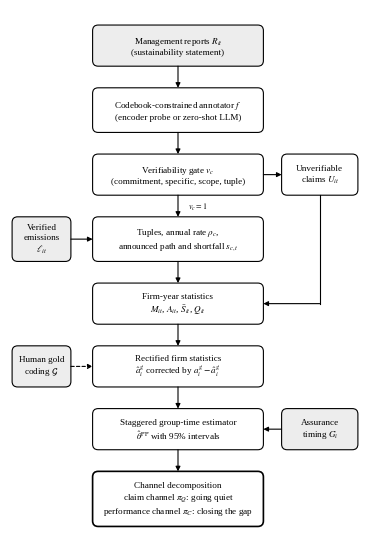

Python code for this plot:
"""Fig. 1: framework diagram (grayscale). Boxes are placed on a grid and checked for overlap."""
import matplotlib; matplotlib.use("Agg")
import matplotlib.pyplot as plt
from matplotlib.patches import FancyBboxPatch, FancyArrowPatch
import itertools, sys
plt.rcParams.update({"font.family": "serif", "font.serif": ["Liberation Serif", "Times New Roman", "DejaVu Serif"], "font.size": 6.6, "mathtext.fontset": "stix"})
W, H = 3.5, 5.3
fig = plt.figure(figsize=(W, H)); ax = fig.add_axes([0, 0, 1, 1]); ax.set_xlim(0, 100); ax.set_ylim(0, 152); ax.axis("off")
B = {}  # name: (x, y, w, h)
def box(name, x, y, w, h, text, fill="#FFFFFF", bold=False, lw=0.8, ls="-"):
    B[name] = (x, y, w, h)
    ax.add_patch(FancyBboxPatch((x, y), w, h, boxstyle="round,pad=0.4,rounding_size=1.6", fc=fill, ec="black", lw=lw, ls=ls))
    ax.text(x + w / 2, y + h / 2, text, ha="center", va="center", fontweight="bold" if bold else "normal", linespacing=1.25)
def anchor(name, side, frac=0.5):
    x, y, w, h = B[name]
    return {"top": (x + w * frac, y + h + 0.4), "bottom": (x + w * frac, y - 0.4), "left": (x - 0.4, y + h * frac), "right": (x + w + 0.4, y + h * frac)}[side]
def arrow(p, q, dashed=False, rad=0.0, label=None, loff=(0, 0)):
    a = FancyArrowPatch(p, q, arrowstyle="-|>", mutation_scale=7, lw=0.8, color="black", ls=(0, (3, 2)) if dashed else "-",
                        connectionstyle=f"arc3,rad={rad}", shrinkA=0, shrinkB=0)
    ax.add_patch(a)
    if label: ax.text((p[0] + q[0]) / 2 + loff[0], (p[1] + q[1]) / 2 + loff[1], label, ha="center", va="center", fontsize=5.8, style="italic",
                      bbox=dict(fc="white", ec="none", pad=0.6))
def poly(points, dashed=False):
    xs, ys = zip(*points)
    ax.plot(xs[:-1], ys[:-1], color="black", lw=0.8, ls=(0, (3, 2)) if dashed else "-")
    arrow(points[-2], points[-1], dashed=dashed)
# spine x=24..72; left column x=1..17; right column x=78..99
box("rep", 24, 136, 48, 11, "Management reports $R_{it}$\n(sustainability statement)", fill="#EDEDED")
box("ann", 24, 117, 48, 12, "Codebook-constrained annotator $f$\n(encoder probe or zero-shot LLM)")
box("gate", 24, 99, 48, 11, "Verifiability gate $v_c$\n(commitment, specific, scope, tuple)")
box("unv", 78, 99, 21, 11, "Unverifiable\nclaims $U_{it}$")
box("ets", 1, 80, 16, 12, "Verified\nemissions\n$\\ell_{it}$", fill="#EDEDED")
box("tup", 24, 80, 48, 12, "Tuples, annual rate $\\rho_c$,\nannounced path and shortfall $s_{c,t}$")
box("stat", 24, 62, 48, 11, "Firm-year statistics\n$M_{it}$, $A_{it}$, $\\bar{S}_{it}$, $Q_{it}$")
box("gold", 1, 44, 16, 11, "Human gold\ncoding $\\mathcal{G}$", fill="#EDEDED")
box("ppi", 24, 44, 48, 11, "Rectified firm statistics\n$\\hat{a}_i^{g}$ corrected by $a_i^{g}-\\hat{a}_i^{g}$")
box("ass", 78, 26, 21, 11, "Assurance\ntiming $G_i$", fill="#EDEDED")
box("cs", 24, 26, 48, 11, "Staggered group-time estimator\n$\\hat{\\theta}^{\\mathrm{PP}}$ with 95% intervals")
box("dec", 24, 4, 48, 15, "Channel decomposition\nclaim channel $\\pi_Q$: going quiet\nperformance channel $\\pi_C$: closing the gap", lw=1.2)
arrow(anchor("rep", "bottom"), anchor("ann", "top"))
arrow(anchor("ann", "bottom"), anchor("gate", "top"))
arrow(anchor("gate", "bottom"), anchor("tup", "top"), label="$v_c=1$", loff=(5.5, 0))
arrow(anchor("gate", "right"), anchor("unv", "left"))
arrow(anchor("ets", "right"), anchor("tup", "left"))
arrow(anchor("tup", "bottom"), anchor("stat", "top"))
poly([anchor("unv", "bottom"), (88.5, 67.5), anchor("stat", "right")])
arrow(anchor("stat", "bottom"), anchor("ppi", "top"))
arrow(anchor("gold", "right"), anchor("ppi", "left"), dashed=True)
arrow(anchor("ppi", "bottom"), anchor("cs", "top"))
arrow(anchor("ass", "left"), anchor("cs", "right"))
arrow(anchor("cs", "bottom"), anchor("dec", "top"))
# overlap check (with a 1-unit margin)
bad = [(a, b) for a, b in itertools.combinations(B, 2)
       if not (B[a][0] + B[a][2] + 1 <= B[b][0] or B[b][0] + B[b][2] + 1 <= B[a][0] or B[a][1] + B[a][3] + 1 <= B[b][1] or B[b][1] + B[b][3] + 1 <= B[a][1])]
if bad: sys.exit(f"overlapping boxes: {bad}")
fig.canvas.draw(); r = fig.canvas.get_renderer(); inv = ax.transData.inverted()
for t in ax.texts:
    bb = inv.transform(t.get_window_extent(r).get_points())
    for n, (x, y, w, h) in B.items():
        cx, cy = t.get_position()
        if x <= cx <= x + w and y <= cy <= y + h and (bb[0][0] < x + 0.3 or bb[1][0] > x + w - 0.3 or bb[0][1] < y or bb[1][1] > y + h):
            sys.exit(f"text overflows box {n}: {t.get_text()!r}")
out = sys.argv[1] if len(sys.argv) > 1 else "fig1_framework.png"
fig.savefig(out, dpi=600); print("ok", out)
